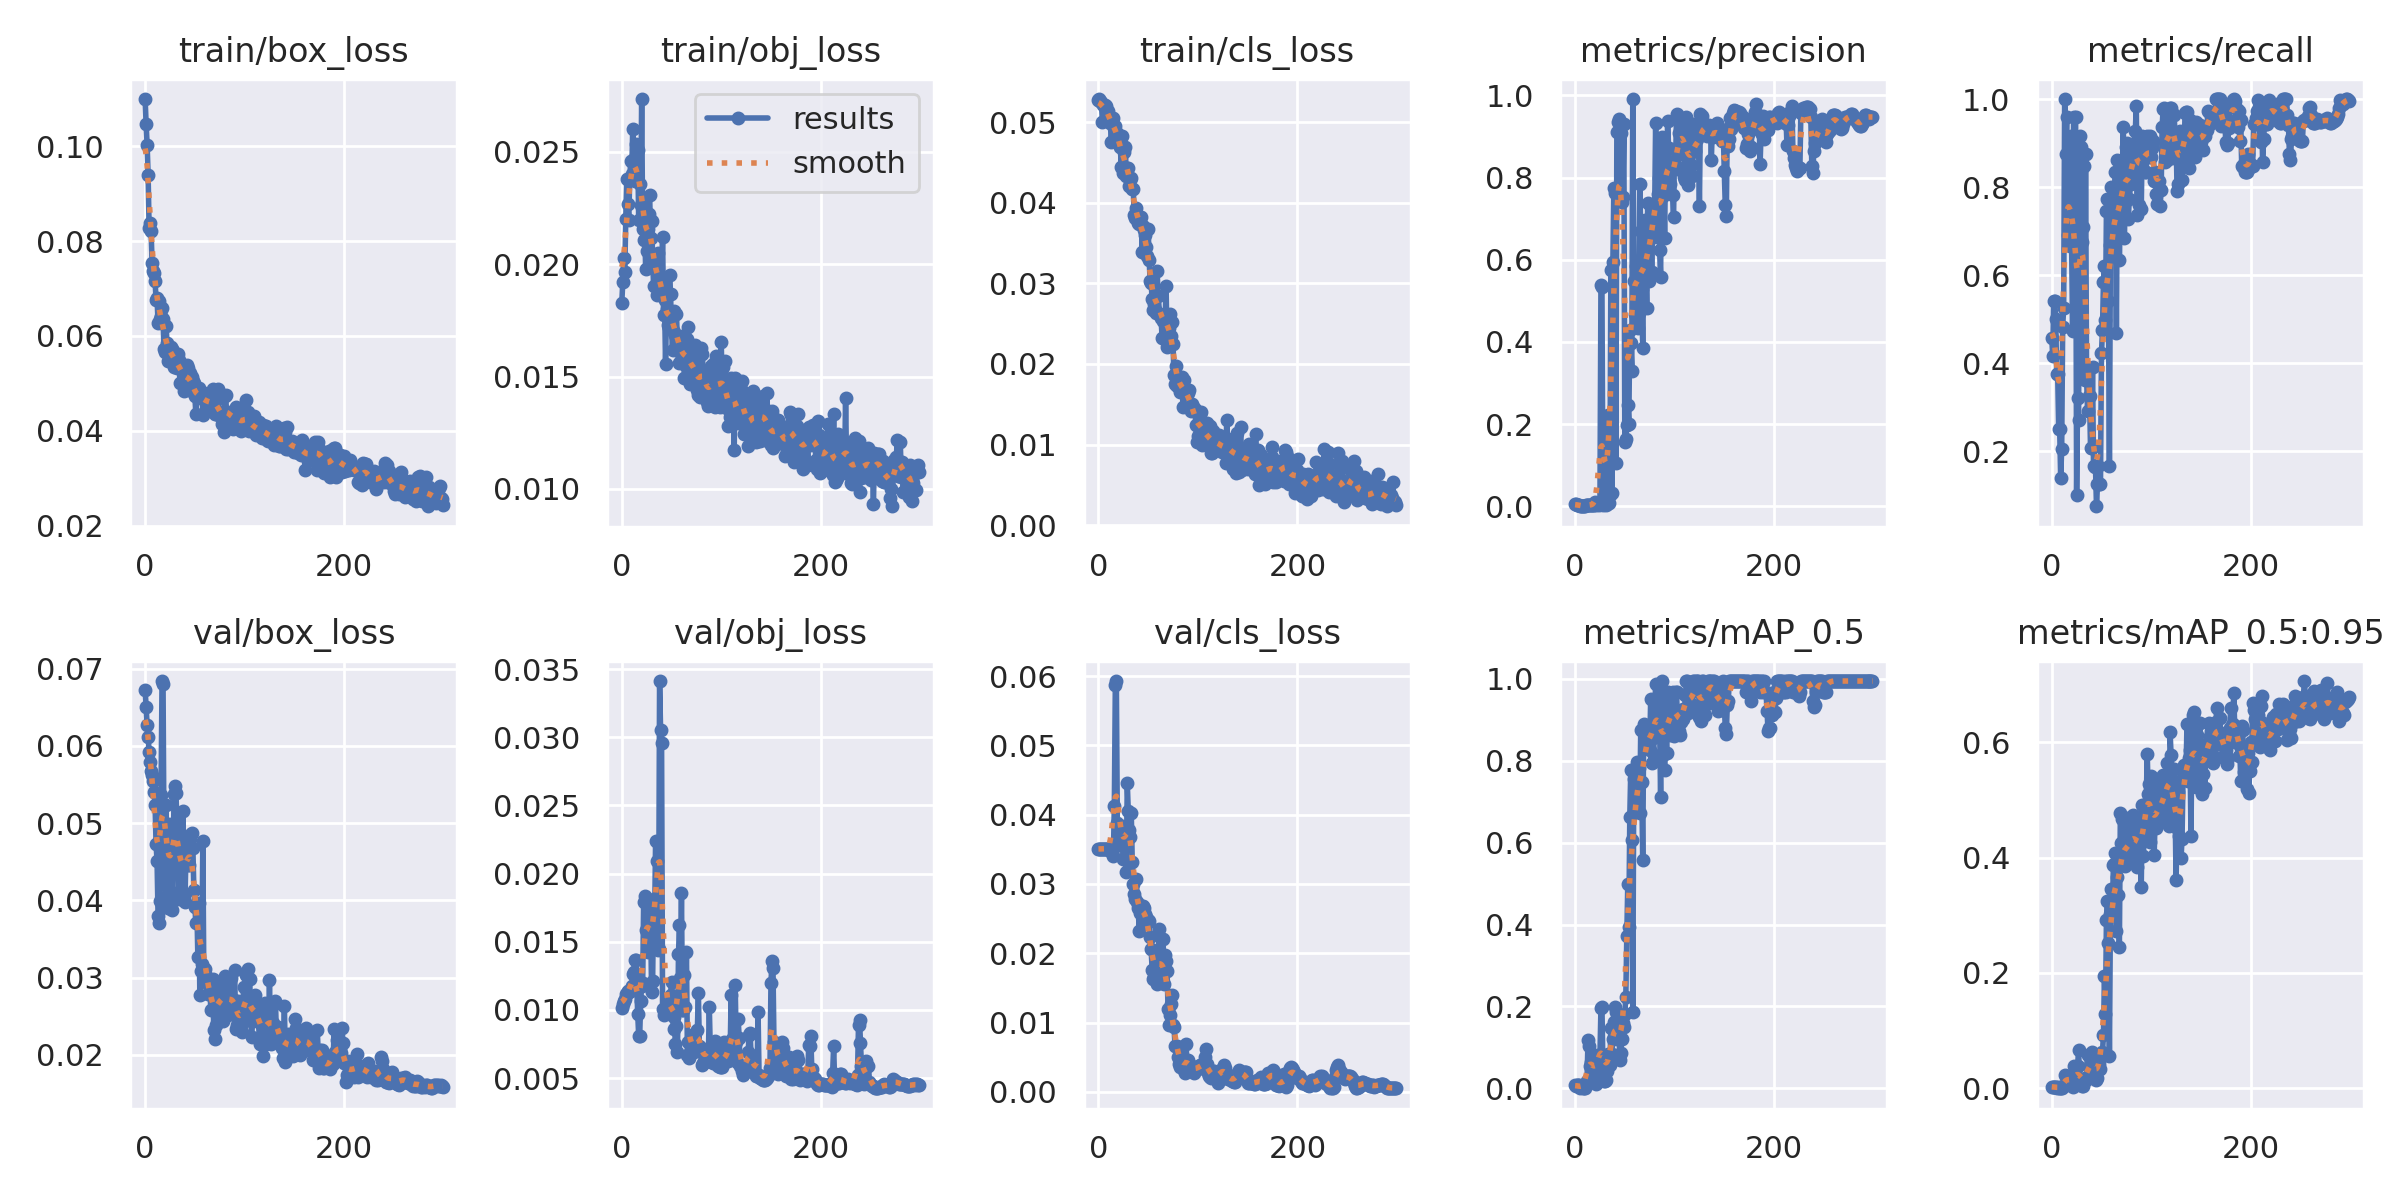

The table this chart was drawn from, first rows:
epoch, train/box_loss, train/obj_loss, train/cls_loss, metrics/precision, metrics/recall, metrics/mAP_0.5, metrics/mAP_0.5:0.95, val/box_loss, val/obj_loss, val/cls_loss, x/lr0, x/lr1, x/lr2
0, 0.1099, 0.01827, 0.05273, 0.005875, 0.4583, 0.007024, 0.003065, 0.06729, 0.01015, 0.03504, 0.0946, 0.0006, 0.0006
1, 0.1046, 0.01921, 0.05288, 0.005017, 0.4167, 0.006135, 0.002001, 0.06499, 0.01043, 0.03506, 0.0883, 0.001296, 0.001296
2, 0.1003, 0.02027, 0.05266, 0.00328, 0.5417, 0.007783, 0.002945, 0.06267, 0.01064, 0.03505, 0.08199, 0.001987, 0.001987
3, 0.09392, 0.01967, 0.05248, 0.00253, 0.5417, 0.007085, 0.002433, 0.0612, 0.01084, 0.03506, 0.07567, 0.002673, 0.002673
4, 0.08269, 0.022, 0.05001, 0.002751, 0.5, 0.007794, 0.002623, 0.05923, 0.01116, 0.03508, 0.06935, 0.003355, 0.003355
5, 0.08375, 0.02378, 0.05217, 0.0009567, 0.375, 0.001252, 0.0005392, 0.05796, 0.01122, 0.03509, 0.06303, 0.004032, 0.004032
6, 0.08213, 0.02269, 0.05211, 0.001153, 0.375, 0.003293, 0.001501, 0.05674, 0.01135, 0.0351, 0.0567, 0.004705, 0.004705
7, 0.07529, 0.02196, 0.05209, 0.00022, 0.25, 0.002209, 0.0004824, 0.05623, 0.01134, 0.0351, 0.05037, 0.005373, 0.005373
8, 0.07368, 0.02383, 0.05199, 0.0002827, 0.25, 0.0003629, 8.6386e-05, 0.0555, 0.01141, 0.03511, 0.04404, 0.006036, 0.006036
9, 0.07336, 0.02457, 0.05138, 0.0001231, 0.1389, 0.0001846, 4.2396e-05, 0.054, 0.01151, 0.03509, 0.03769, 0.006695, 0.006695
10, 0.07147, 0.02401, 0.05134, 0.001607, 0.2056, 0.001334, 0.0004153, 0.05238, 0.01176, 0.03506, 0.03135, 0.007349, 0.007349
11, 0.06766, 0.02601, 0.05058, 0.002771, 0.4833, 0.01339, 0.003183, 0.04726, 0.01265, 0.03495, 0.025, 0.007999, 0.007999
12, 0.06792, 0.02468, 0.04988, 0.002498, 0.525, 0.01825, 0.004106, 0.04507, 0.0128, 0.03493, 0.01864, 0.008644, 0.008644
13, 0.06274, 0.02372, 0.04754, 0.003973, 1, 0.1182, 0.02291, 0.038, 0.01364, 0.03475, 0.01228, 0.009284, 0.009284
14, 0.06737, 0.02533, 0.05051, 0.00337, 0.875, 0.1045, 0.02151, 0.03713, 0.01369, 0.03453, 0.009538, 0.009538, 0.009538
15, 0.06355, 0.02386, 0.05057, 0.003211, 0.9583, 0.05508, 0.01753, 0.03986, 0.01195, 0.03404, 0.009538, 0.009538, 0.009538
16, 0.06411, 0.02507, 0.04925, 0.002708, 0.6917, 0.06542, 0.01817, 0.05362, 0.009739, 0.04125, 0.009505, 0.009505, 0.009505
17, 0.06579, 0.02198, 0.04954, 0.002487, 0.7, 0.05099, 0.01532, 0.06839, 0.008112, 0.05876, 0.009472, 0.009472, 0.009472
18, 0.0636, 0.02355, 0.04863, 0.002511, 0.6667, 0.05266, 0.009311, 0.06805, 0.00812, 0.05929, 0.009439, 0.009439, 0.009439
19, 0.0572, 0.02263, 0.04861, 0.003369, 0.9167, 0.02488, 0.009374, 0.04646, 0.01069, 0.03875, 0.009406, 0.009406, 0.009406
20, 0.0566, 0.02735, 0.04753, 0.01077, 0.6667, 0.07973, 0.01907, 0.04199, 0.01179, 0.03673, 0.009373, 0.009373, 0.009373
21, 0.06218, 0.02158, 0.04807, 0.00213, 0.4722, 0.009978, 0.002517, 0.05241, 0.01196, 0.0356, 0.00934, 0.00934, 0.00934
22, 0.0586, 0.02109, 0.04691, 0.005204, 0.9583, 0.08117, 0.03873, 0.04057, 0.0179, 0.03735, 0.009307, 0.009307, 0.009307
23, 0.05475, 0.02176, 0.0444, 0.005384, 0.9167, 0.04445, 0.0106, 0.03895, 0.01836, 0.03557, 0.009274, 0.009274, 0.009274
24, 0.05736, 0.0198, 0.04831, 0.004289, 0.9583, 0.03605, 0.01112, 0.04983, 0.01588, 0.0383, 0.009241, 0.009241, 0.009241
25, 0.05475, 0.02057, 0.04369, 0.005596, 0.1, 0.07872, 0.01857, 0.04757, 0.01817, 0.03358, 0.009208, 0.009208, 0.009208
26, 0.0576, 0.02156, 0.04625, 0.5375, 0.3222, 0.196, 0.03919, 0.04672, 0.01426, 0.03716, 0.009175, 0.009175, 0.009175
27, 0.0573, 0.02224, 0.04688, 0.5334, 0.2722, 0.1992, 0.06599, 0.03873, 0.01736, 0.03563, 0.009142, 0.009142, 0.009142
28, 0.0568, 0.02309, 0.04335, 0.003699, 0.9167, 0.05225, 0.01622, 0.04045, 0.01747, 0.03168, 0.009109, 0.009109, 0.009109
29, 0.05339, 0.02116, 0.0443, 0.00634, 0.8917, 0.01806, 0.007036, 0.05371, 0.01626, 0.04453, 0.009076, 0.009076, 0.009076
30, 0.05565, 0.0219, 0.04435, 0.004829, 0.675, 0.01835, 0.004738, 0.05477, 0.01131, 0.0405, 0.009043, 0.009043, 0.009043
31, 0.05362, 0.02028, 0.04213, 0.003328, 0.7083, 0.01943, 0.004671, 0.05391, 0.01211, 0.03776, 0.00901, 0.00901, 0.00901
32, 0.05328, 0.01901, 0.0428, 0.006049, 0.8472, 0.04194, 0.01475, 0.04968, 0.01817, 0.03684, 0.008977, 0.008977, 0.008977
33, 0.05613, 0.01984, 0.04313, 0.2221, 0.3611, 0.0845, 0.01763, 0.05035, 0.01645, 0.04023, 0.008944, 0.008944, 0.008944
34, 0.05488, 0.02015, 0.04167, 0.008358, 0.875, 0.07473, 0.01491, 0.04011, 0.02243, 0.03322, 0.008911, 0.008911, 0.008911
35, 0.05017, 0.01865, 0.04175, 0.02692, 0.375, 0.05688, 0.01753, 0.04118, 0.02092, 0.03004, 0.008878, 0.008878, 0.008878
36, 0.05396, 0.02049, 0.03853, 0.5761, 0.2917, 0.1466, 0.05734, 0.04127, 0.01436, 0.02862, 0.008845, 0.008845, 0.008845
37, 0.05331, 0.01907, 0.03817, 0.03272, 0.325, 0.08292, 0.01828, 0.04775, 0.01449, 0.02786, 0.008812, 0.008812, 0.008812
38, 0.0525, 0.01922, 0.03937, 0.5941, 0.325, 0.1216, 0.03932, 0.05159, 0.03413, 0.03076, 0.008779, 0.008779, 0.008779
39, 0.04833, 0.01874, 0.03802, 0.774, 0.2083, 0.1616, 0.04594, 0.04068, 0.03056, 0.02738, 0.008746, 0.008746, 0.008746
40, 0.05067, 0.01893, 0.03749, 0.7625, 0.2083, 0.1998, 0.06268, 0.03973, 0.02957, 0.02659, 0.008713, 0.008713, 0.008713
41, 0.05064, 0.02122, 0.03731, 0.106, 0.3917, 0.1871, 0.05504, 0.04574, 0.01009, 0.02318, 0.00868, 0.00868, 0.00868
42, 0.05378, 0.01776, 0.03819, 0.912, 0.1667, 0.1212, 0.02974, 0.04648, 0.009635, 0.02585, 0.008647, 0.008647, 0.008647
43, 0.05328, 0.01839, 0.03828, 0.9357, 0.1667, 0.1312, 0.02176, 0.04457, 0.01013, 0.02661, 0.008614, 0.008614, 0.008614
44, 0.0485, 0.01556, 0.03391, 0.9436, 0.1635, 0.1499, 0.03702, 0.04455, 0.0103, 0.02685, 0.008581, 0.008581, 0.008581
45, 0.05223, 0.01802, 0.03709, 0.9114, 0.07545, 0.06999, 0.01519, 0.04792, 0.009742, 0.02684, 0.008548, 0.008548, 0.008548
46, 0.04901, 0.01731, 0.03661, 0.9092, 0.125, 0.08748, 0.01835, 0.04859, 0.01043, 0.02649, 0.008515, 0.008515, 0.008515
47, 0.05135, 0.01717, 0.036, 0.7401, 0.1667, 0.1211, 0.03592, 0.04878, 0.009783, 0.02571, 0.008482, 0.008482, 0.008482
48, 0.05046, 0.01953, 0.03455, 0.7517, 0.125, 0.1607, 0.04175, 0.04678, 0.009804, 0.02526, 0.008449, 0.008449, 0.008449
49, 0.05014, 0.01867, 0.03336, 0.93, 0.125, 0.15, 0.0329, 0.04133, 0.01108, 0.02433, 0.008416, 0.008416, 0.008416
50, 0.04738, 0.01717, 0.0367, 0.1577, 0.4224, 0.1821, 0.05364, 0.03913, 0.01208, 0.02474, 0.008383, 0.008383, 0.008383
51, 0.04346, 0.01619, 0.0329, 0.1636, 0.4745, 0.2224, 0.06244, 0.03703, 0.01046, 0.02465, 0.00835, 0.00835, 0.00835
52, 0.04872, 0.01792, 0.03027, 0.1979, 0.5845, 0.3727, 0.0921, 0.03916, 0.009468, 0.02235, 0.008317, 0.008317, 0.008317
53, 0.04727, 0.01696, 0.03003, 0.247, 0.6203, 0.5001, 0.1942, 0.03272, 0.008634, 0.02055, 0.008284, 0.008284, 0.008284
54, 0.0491, 0.01683, 0.02802, 0.1993, 0.4979, 0.3934, 0.1289, 0.03969, 0.007521, 0.01762, 0.008251, 0.008251, 0.008251
55, 0.04755, 0.01779, 0.02667, 0.4282, 0.7452, 0.6626, 0.2914, 0.0277, 0.008844, 0.01622, 0.008218, 0.008218, 0.008218
56, 0.04812, 0.01636, 0.0275, 0.3974, 0.7725, 0.7785, 0.3255, 0.03083, 0.006938, 0.0166, 0.008185, 0.008185, 0.008185
57, 0.04817, 0.01656, 0.02685, 0.3297, 0.5417, 0.6072, 0.2515, 0.03174, 0.01409, 0.01777, 0.008152, 0.008152, 0.008152
58, 0.04337, 0.01559, 0.02634, 0.9912, 0.1667, 0.187, 0.05618, 0.04768, 0.0162, 0.02003, 0.008119, 0.008119, 0.008119
59, 0.04644, 0.01648, 0.03159, 0.5479, 0.6693, 0.7558, 0.3018, 0.03028, 0.01235, 0.01561, 0.008086, 0.008086, 0.008086
... 240 more rows
